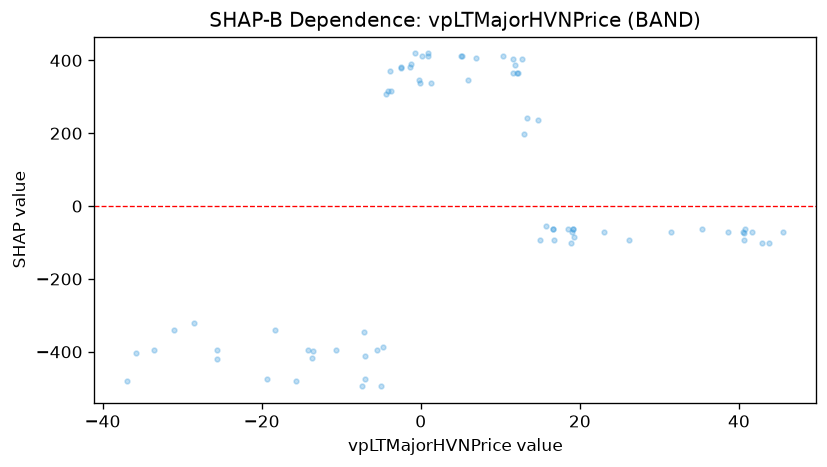

The data file committed next to this chart (first rows):
feature_value, shap_value
-5.471, -393.8
-10.59, -393.8
-14.21, -393.8
-0.1378, 338.7
-3.729, 316.3
-25.56, -393.8
-36.91, -479.1
-35.82, -403.3
-15.74, -479.1
5.939, 346.3
-4.12, 316.3
-0.1781, 346.3
-6.944, -412.9
-25.59, -419
-33.58, -393.8
1.3, 336.8
-5.025, -494.8
-4.408, 308.7
-19.32, -475.8
-7.025, -475.8
-7.427, -494.8
6.907, 405.4
5.019, 412.9
5.221, 412.9
10.28, 412.9
16.62, -63.42
31.51, -71.09
14.99, -93.46
11.56, 403.4
18.46, -63.42
15.77, -55.86
14.8, 235.2
19.09, -63.42
19.29, -85.9
16.71, -93.46
16.62, -63.42
13.35, 242.8
12.68, 403.4
26.19, -93.46
-7.097, -346.2
12.11, 365.7
19.07, -71.09
19.1, -63.54
12.93, 197.5
11.62, 365.7
12.2, 365.7
11.86, 388.2
18.95, -101.1
23.04, -71.09
35.41, -63.54
40.49, -71.09
41.69, -71.09
43.81, -101.1
42.9, -101.1
40.65, -93.58
38.68, -71.09
40.58, -73.71
45.57, -71.09
40.75, -63.54
-4.73, -387.3
... 14 more rows
